Run: headless pygame with SDL's dummy video driver; simulated clock (each Clock.tick advances the game by its frame time, no real sleeping); random seed 0; keys injected as events and as key.get_pressed() state; no mouse input.
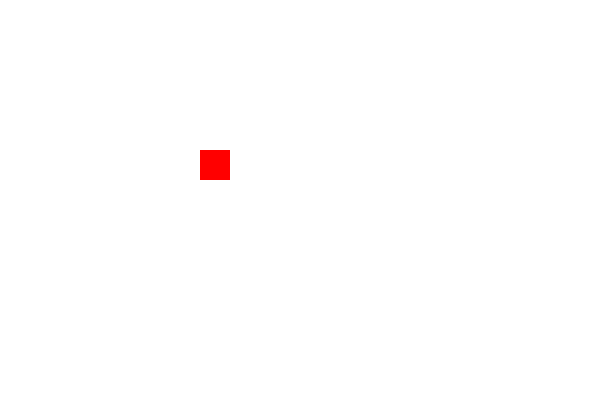
Frame 1 of 4 · flips 1–60 · no input
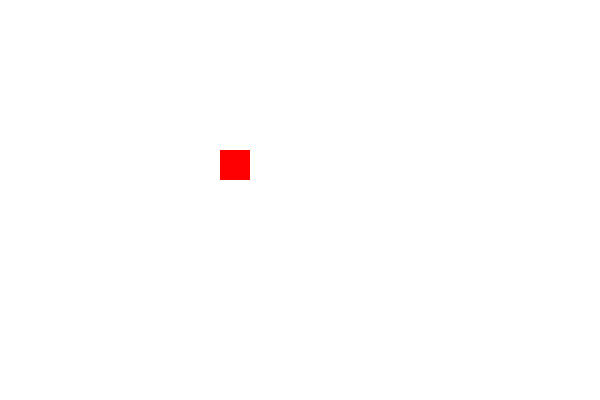
Frame 2 of 4 · flips 61–180 · tapped SPACE, RETURN · held RIGHT (→), D
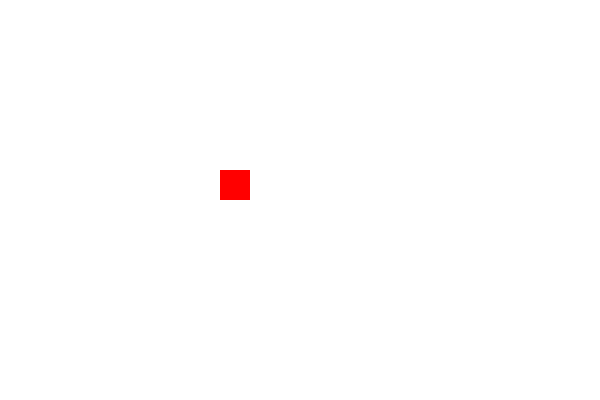
Frame 3 of 4 · flips 181–300 · held DOWN (↓), S
Frame 4 of 4 · flips 301–420 · held LEFT (←), A, UP (↑), W · screen same as frame 1, image omitted

The pygame program that drew these frames:

# -*- coding: utf-8 -*-
"""
Created on Thu Mar 22 10:26:00 2018

@author: user
"""

import pygame
pygame.init()
screen=pygame.display.set_mode([600,400])
pygame.display.set_caption("myFirstGame")
clock=pygame.time.Clock()

canvas=pygame.Surface(screen.get_size())
canvas.convert()
canvas.fill([255,255,255])
x=200
y=150

running=True
while running:
    clock.tick(30)
    pygame.draw.rect(canvas,[255,0,0],[x,y,30,30])
    screen.blit(canvas,[0,0])
    pygame.display.update()
    
    for event in pygame.event.get():
        if event.type==pygame.KEYDOWN:
            if event.key==pygame.K_LEFT:
                print("left")
                pygame.draw.rect(canvas,[255,255,255],[x,y,30,30])
                x-=10
            elif event.key==pygame.K_RIGHT:
                print("right")
                pygame.draw.rect(canvas,[255,255,255],[x,y,30,30])
                x+=10
            elif event.key==pygame.K_DOWN:
                print("down")
                pygame.draw.rect(canvas,[255,255,255],[x,y,30,30])
                y+=10
            elif event.key==pygame.K_UP:
                print("up")
                pygame.draw.rect(canvas,[255,255,255],[x,y,30,30])
                y-=10
            elif event.key==pygame.K_w:
                print("up")
                y-=10
            elif event.key==pygame.K_a:
                print("left")
                x-=10
            elif event.key==pygame.K_s:
                print("down")
                y+=10
            elif event.key==pygame.K_d:
                print("right")
                x+=10
        elif event.type==pygame.QUIT:
            running=False
pygame.quit()
